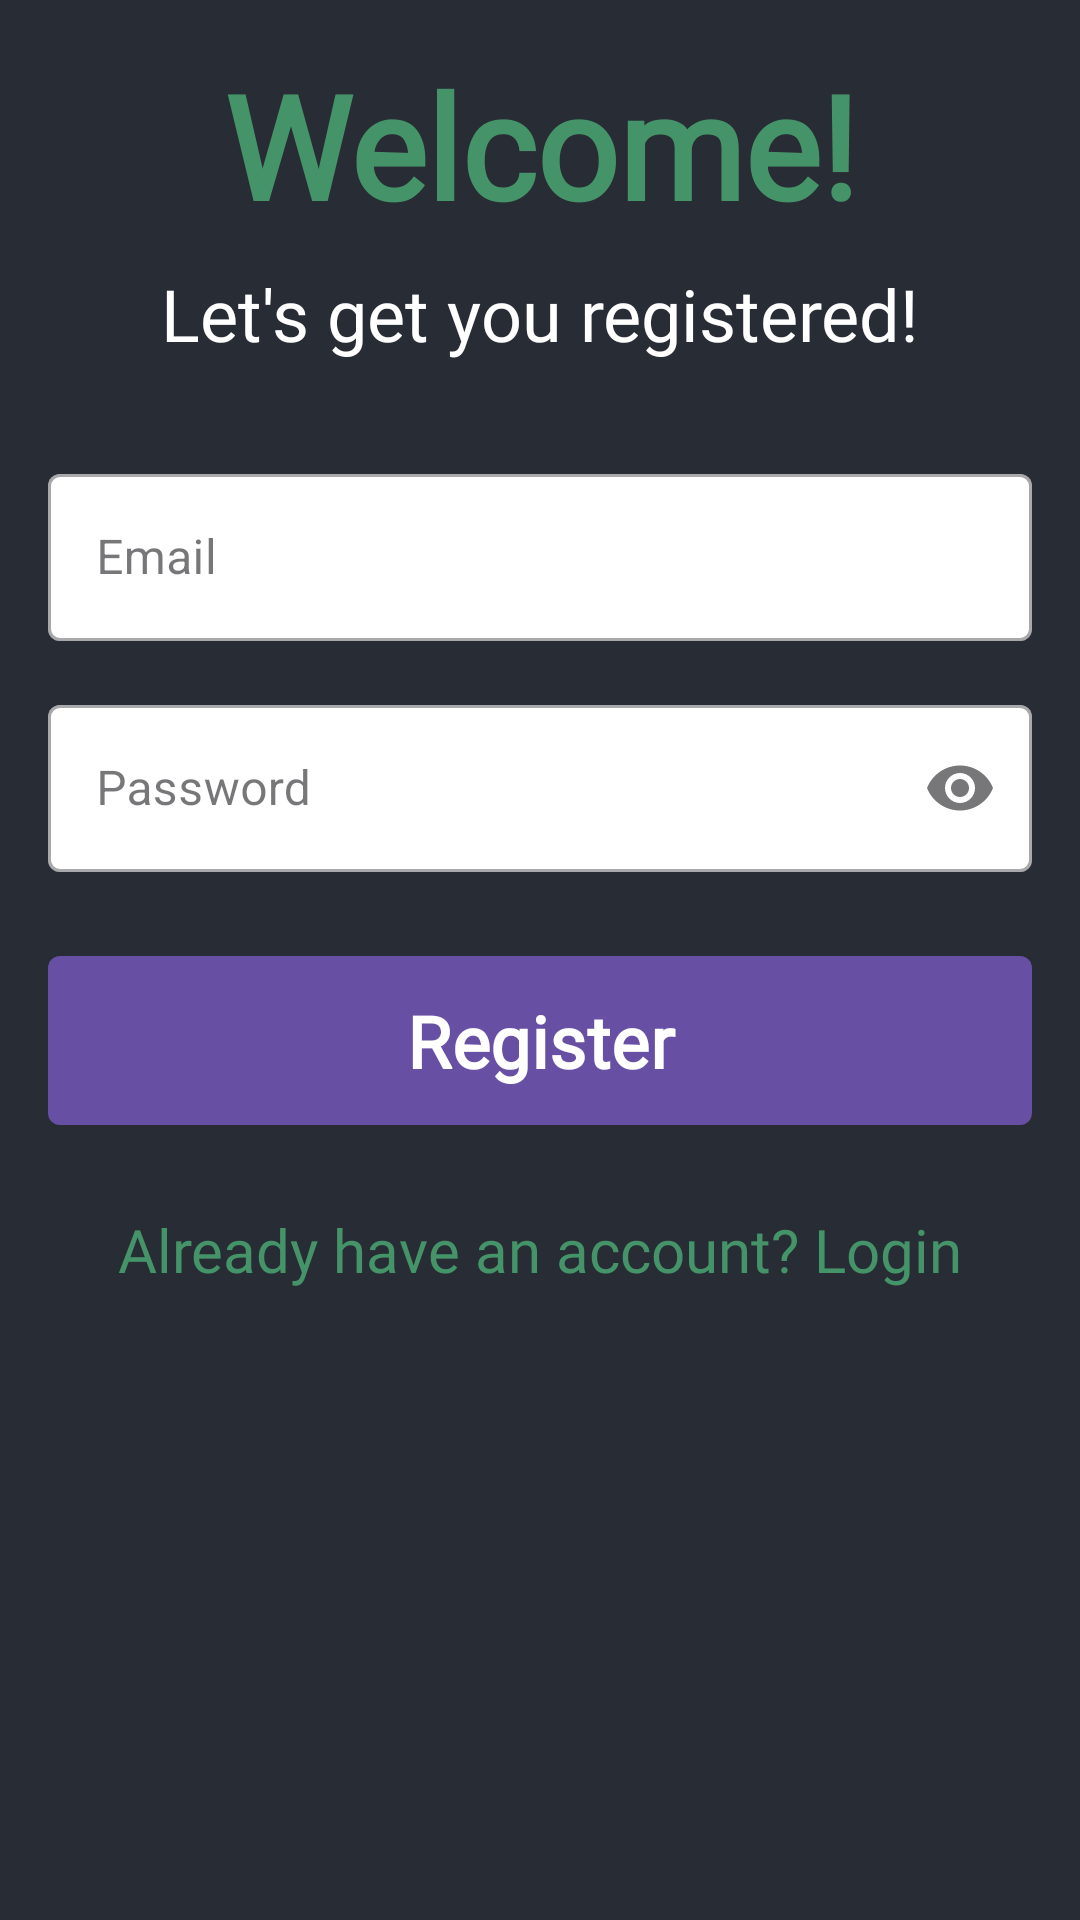

Here is an Android app screen rendered from its layout file. Give the layout XML and the strings, colors and styles it references.
<!-- AndroidManifest.xml: application theme Theme.VimTeacher -->
<!-- res/layout/fragment_register.xml -->
<?xml version="1.0" encoding="utf-8"?>
<androidx.constraintlayout.widget.ConstraintLayout xmlns:android="http://schemas.android.com/apk/res/android"
    xmlns:app="http://schemas.android.com/apk/res-auto"
    android:layout_width="match_parent"
    android:layout_height="match_parent"
    android:background="@color/background_color"
    android:padding="16dp">

    <TextView
        android:id="@+id/textViewWelcome"
        android:layout_width="wrap_content"
        android:layout_height="wrap_content"
        android:text="Welcome!"
        android:textSize="48sp"
        android:textStyle="bold"
        android:fontFamily="@font/munro"
        android:textColor="@color/primary_color"
        app:layout_constraintTop_toTopOf="parent"
        app:layout_constraintStart_toStartOf="parent"
        app:layout_constraintEnd_toEndOf="parent" />

    <TextView
        android:id="@+id/textViewSubtitle"
        android:layout_width="wrap_content"
        android:layout_height="wrap_content"
        android:text="Let's get you registered!"
        android:textSize="24sp"
        android:fontFamily="@font/munro"
        android:textColor="@color/text_color"
        app:layout_constraintTop_toBottomOf="@id/textViewWelcome"
        app:layout_constraintStart_toStartOf="parent"
        app:layout_constraintEnd_toEndOf="parent"
        android:layout_marginTop="8dp" />

    <com.google.android.material.textfield.TextInputLayout
        android:id="@+id/emailInputLayout"
        android:layout_width="match_parent"
        android:layout_height="wrap_content"
        android:layout_marginTop="32dp"
        android:hint="Email"
        style="@style/Widget.MaterialComponents.TextInputLayout.OutlinedBox"
        app:boxBackgroundColor="@color/text_color"
        app:layout_constraintTop_toBottomOf="@id/textViewSubtitle"
        app:layout_constraintStart_toStartOf="parent"
        app:layout_constraintEnd_toEndOf="parent">

        <com.google.android.material.textfield.TextInputEditText
            android:id="@+id/editTextEmail"
            android:layout_width="match_parent"
            android:layout_height="wrap_content"
            android:inputType="textEmailAddress" />
    </com.google.android.material.textfield.TextInputLayout>

    <com.google.android.material.textfield.TextInputLayout
        android:id="@+id/passwordInputLayout"
        android:layout_width="match_parent"
        android:layout_height="wrap_content"
        android:layout_marginTop="16dp"
        android:hint="Password"
        style="@style/Widget.MaterialComponents.TextInputLayout.OutlinedBox"
        app:boxBackgroundColor="@color/text_color"
        app:layout_constraintTop_toBottomOf="@id/emailInputLayout"
        app:layout_constraintStart_toStartOf="parent"
        app:layout_constraintEnd_toEndOf="parent"
        app:endIconMode="password_toggle">

        <com.google.android.material.textfield.TextInputEditText
            android:id="@+id/editTextPassword"
            android:layout_width="match_parent"
            android:layout_height="wrap_content"
            android:inputType="textPassword" />
    </com.google.android.material.textfield.TextInputLayout>

    <com.google.android.material.button.MaterialButton
        android:id="@+id/buttonRegister"
        android:layout_width="match_parent"
        android:layout_height="wrap_content"
        android:layout_marginTop="24dp"
        android:padding="12dp"
        android:text="Register"
        android:textSize="24dp"
        android:fontFamily="@font/munro"
        android:textFontWeight="700"
        app:cornerRadius="4dp"
        app:layout_constraintTop_toBottomOf="@id/passwordInputLayout"
        app:layout_constraintStart_toStartOf="parent"
        app:layout_constraintEnd_toEndOf="parent" />

    <TextView
        android:id="@+id/textViewLogin"
        android:layout_width="wrap_content"
        android:layout_height="wrap_content"
        android:layout_marginTop="16dp"
        android:text="Already have an account? Login"
        android:textColor="@color/primary_color"
        android:textSize="20sp"
        android:fontFamily="@font/munro"
        android:padding="8dp"
        app:layout_constraintTop_toBottomOf="@id/buttonRegister"
        app:layout_constraintStart_toStartOf="parent"
        app:layout_constraintEnd_toEndOf="parent" />

    <ProgressBar
        android:id="@+id/progressBar"
        android:layout_width="wrap_content"
        android:layout_height="wrap_content"
        android:visibility="gone"
        app:layout_constraintTop_toTopOf="parent"
        app:layout_constraintBottom_toBottomOf="parent"
        app:layout_constraintStart_toStartOf="parent"
        app:layout_constraintEnd_toEndOf="parent" />

</androidx.constraintlayout.widget.ConstraintLayout>
<!-- resources referenced by this layout -->
<resources>
  <color name="background_color">#282C34</color>
  <color name="primary_color">#459469</color>
  <color name="text_color">#FFFFFF</color>
  <style name="Theme.VimTeacher" parent="Base.Theme.VimTeacher" />
  <style name="Base.Theme.VimTeacher" parent="Theme.Material3.DayNight.NoActionBar">
          
          
      </style>
</resources>
